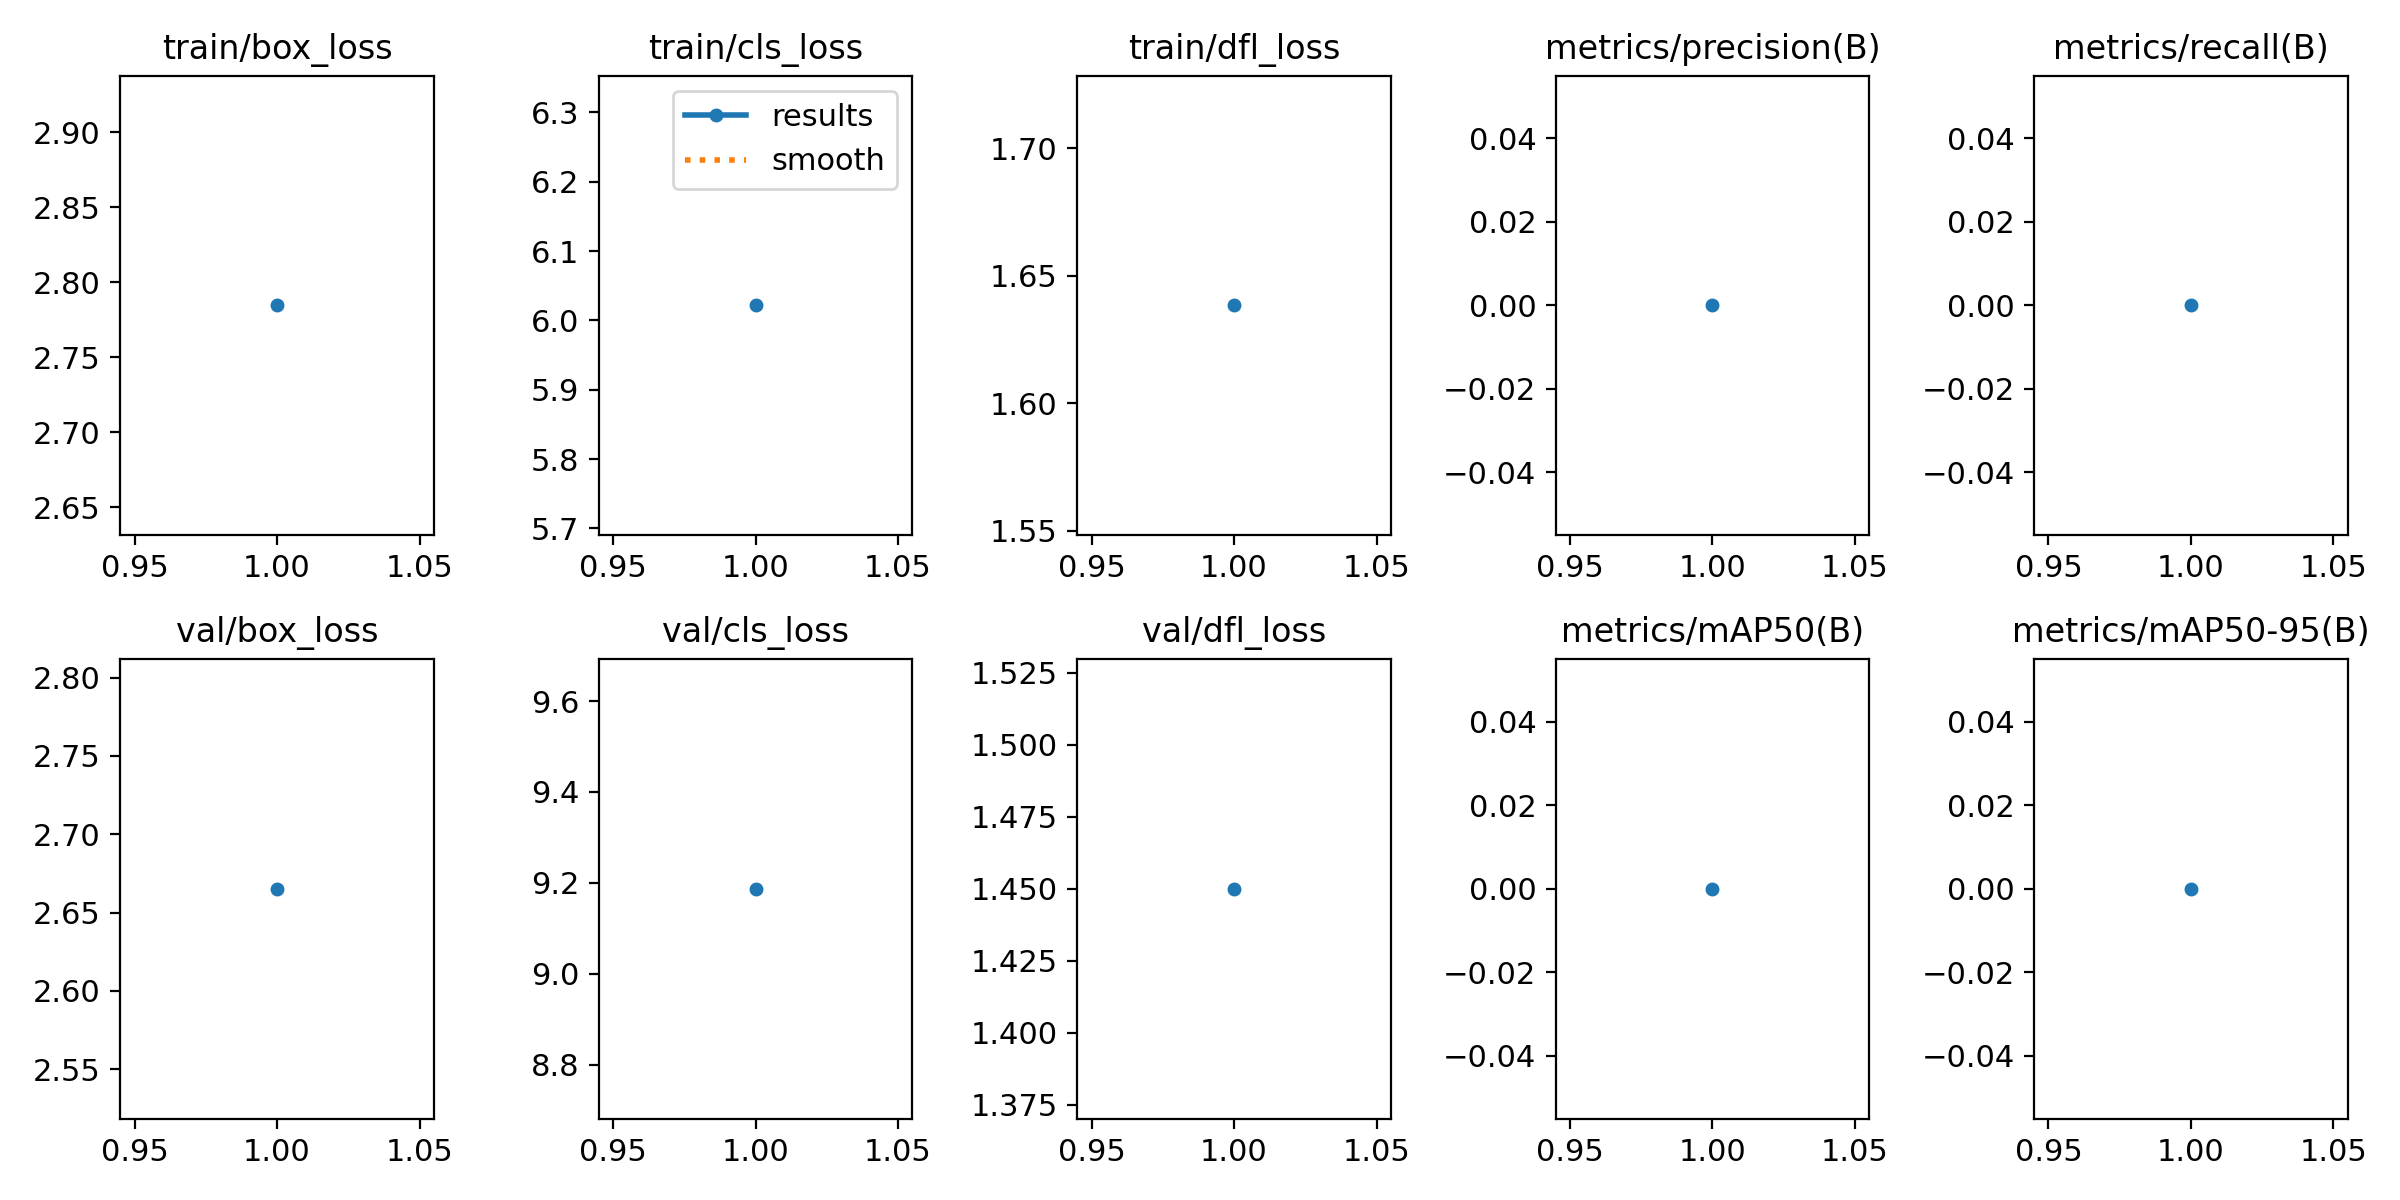

The data file committed next to this chart (first rows):
epoch, time, train/box_loss, train/cls_loss, train/dfl_loss, metrics/precision(B), metrics/recall(B), metrics/mAP50(B), metrics/mAP50-95(B), val/box_loss, val/cls_loss, val/dfl_loss, lr/pg0, lr/pg1, lr/pg2
1, 6.949, 2.784, 6.022, 1.638, 0, 0, 0, 0, 2.665, 9.187, 1.45, 0, 0, 0.1
